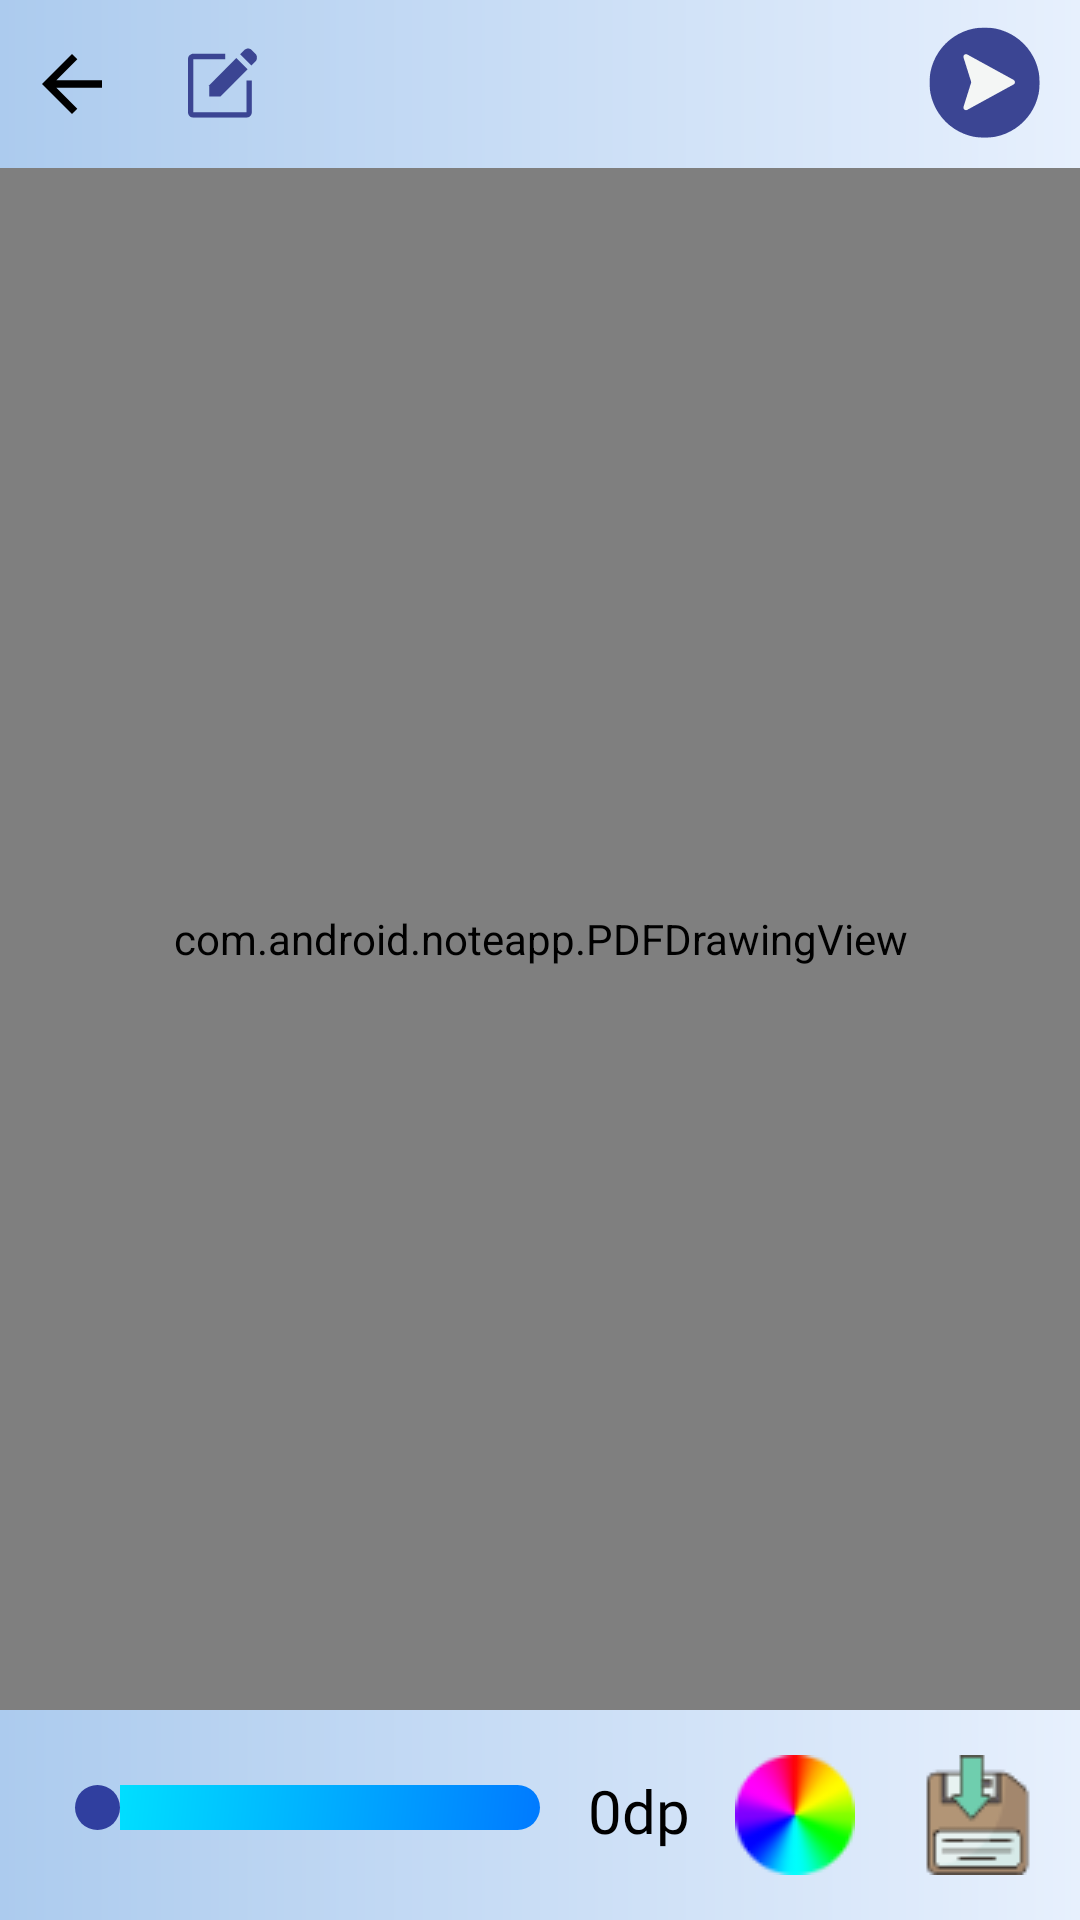

Produce the Android XML layout that renders to this screen, including the resource entries it uses.
<!-- AndroidManifest.xml: application theme Theme.NoteApp -->
<!-- res/layout/activity_pdf_edit.xml -->
<?xml version="1.0" encoding="utf-8"?>
<androidx.constraintlayout.widget.ConstraintLayout
    xmlns:android="http://schemas.android.com/apk/res/android"
    xmlns:app="http://schemas.android.com/apk/res-auto"
    xmlns:tools="http://schemas.android.com/tools"
    android:layout_width="match_parent"
    android:layout_height="match_parent"
    tools:context=".PdfEditActivity">

    <LinearLayout
        android:id="@+id/toolbar"
        android:layout_width="match_parent"
        android:layout_height="wrap_content"
        android:background="@drawable/gradient13"
        android:orientation="horizontal"
        android:padding="8dp"
        app:layout_constraintEnd_toEndOf="parent"
        app:layout_constraintStart_toStartOf="parent"
        app:layout_constraintTop_toTopOf="parent">

        
        <ImageView
            android:id="@+id/back_button"
            android:layout_width="wrap_content"
            android:layout_height="match_parent"
            android:layout_marginStart="1dp"
            android:layout_gravity="center_vertical"
            android:contentDescription="@string/back_btn"
            android:src="@drawable/ic_back" />

        
        <ImageView
            android:id="@+id/toggle_edit_mode1"
            android:layout_width="wrap_content"
            android:layout_height="wrap_content"
            android:layout_gravity="center_vertical"
            android:layout_marginStart="15dp"
            android:background="@drawable/button_toggle_edit_mode_selector"
            android:contentDescription="@string/toggle_edit_mode"
            android:padding="8dp"
            android:src="@drawable/icon_edit_ic"
            tools:ignore="ImageContrastCheck" />

        
        <ImageView
            android:id="@+id/show_toolbar_button1"
            android:layout_width="0dp"
            android:layout_height="match_parent"
            android:layout_gravity="center_vertical"
            android:src="@drawable/ic_show_toolbar"
            android:layout_weight="1"
            android:layout_marginStart="210dp"
            android:contentDescription="@string/show_toolbar_button"
            app:layout_constraintEnd_toEndOf="parent" />

    </LinearLayout>



    
    <com.github.barteksc.pdfviewer.PDFView
        android:id="@+id/pdfView"
        android:layout_width="0dp"
        android:layout_height="0dp"
        android:background="@color/white"
        app:layout_constraintBottom_toTopOf="@id/optionsHolder1"
        app:layout_constraintEnd_toEndOf="parent"
        app:layout_constraintStart_toStartOf="parent"
        app:layout_constraintTop_toBottomOf="@id/toolbar" />

    
    <com.android.noteapp.PDFDrawingView
        android:id="@+id/pdfDrawingView"
        android:layout_width="0dp"
        android:layout_height="0dp"
        app:layout_constraintBottom_toTopOf="@id/optionsHolder1"
        app:layout_constraintEnd_toEndOf="parent"
        app:layout_constraintStart_toStartOf="parent"
        app:layout_constraintTop_toBottomOf="@id/toolbar" />

    <LinearLayout
        android:id="@+id/optionsHolder1"
        android:layout_width="0dp"
        android:layout_height="wrap_content"
        android:background="@drawable/gradient13"
        android:orientation="horizontal"
        android:padding="15dp"
        app:layout_constraintEnd_toEndOf="parent"
        app:layout_constraintStart_toStartOf="parent"
        app:layout_constraintBottom_toBottomOf="parent">

        
        <SeekBar
            android:id="@+id/brush_size_seekbar1"
            android:layout_width="0dp"
            android:layout_height="15dp"
            android:layout_marginVertical="10dp"
            android:layout_weight="2"
            android:progressDrawable="@drawable/seekbar_progress"
            android:thumb="@drawable/seekbar_thumb"
            android:max="100"
            android:progress="1" />

        <TextView
            android:id="@+id/txtPenSize1"
            android:layout_width="wrap_content"
            android:layout_height="wrap_content"
            android:textColor="@color/black"
            android:textSize="20sp"
            android:fontFamily="@font/robotocondensed_regular"
            android:layout_marginEnd="15dp"
            android:layout_marginVertical="5dp"
            android:text="@string/_0dp"/>

        
        <ImageView
            android:id="@+id/color_palette_tool1"
            android:layout_width="wrap_content"
            android:layout_height="wrap_content"
            android:contentDescription="@string/tool_palette"
            android:src="@drawable/palette" />

        
        <ImageView
            android:id="@+id/save_button1"
            android:layout_width="wrap_content"
            android:layout_height="wrap_content"
            android:layout_marginStart="20dp"
            android:background="@drawable/save"
            android:contentDescription="@string/savebutton"
            app:layout_constraintEnd_toEndOf="parent"
            tools:ignore="TouchTargetSizeCheck,ImageContrastCheck" />

    </LinearLayout>

    
    <LinearLayout
        android:id="@+id/tool_dialog1"
        android:layout_width="wrap_content"
        android:layout_height="wrap_content"
        android:background="@drawable/gradient13"
        android:orientation="vertical"
        android:padding="8dp"
        android:visibility="gone"
        android:layout_marginTop="10dp"
        app:layout_constraintEnd_toEndOf="parent"
        app:layout_constraintTop_toBottomOf="@id/toolbar">

        
        <ImageView
            android:id="@+id/pencil_tool1"
            android:layout_width="wrap_content"
            android:paddingBottom="15dp"
            android:layout_height="wrap_content"
            android:contentDescription="@string/tool_pencil"
            android:src="@drawable/ic_pencil_tools" />

        
        <ImageView
            android:id="@+id/pen_tool1"
            android:layout_width="wrap_content"
            android:layout_height="wrap_content"
            android:paddingBottom="15dp"
            android:contentDescription="@string/tools_pen"
            android:src="@drawable/ic_pen_tools" />

        
        <ImageView
            android:id="@+id/highlighter_tool1"
            android:layout_width="wrap_content"
            android:layout_height="wrap_content"
            android:paddingBottom="15dp"
            android:contentDescription="@string/tools_highlighter"
            android:src="@drawable/highlight_tool" />

        
        <ImageView
            android:id="@+id/brush_tool1"
            android:layout_width="wrap_content"
            android:layout_height="wrap_content"
            android:paddingBottom="15dp"
            android:contentDescription="@string/tool_brush"
            android:src="@drawable/ic_brush_tools" />

        
        <ImageView
            android:id="@+id/paint_tool1"
            android:layout_width="wrap_content"
            android:layout_height="wrap_content"
            android:paddingBottom="15dp"
            android:contentDescription="@string/tool_paint"
            android:src="@drawable/ic_paint_tools" />

        <ImageView
            android:id="@+id/eraser1"
            android:layout_width="wrap_content"
            android:layout_height="wrap_content"
            android:paddingBottom="15dp"
            android:contentDescription="@string/erasers"
            android:src="@drawable/ic_eraser_tools" />

        
        <ImageView
            android:id="@+id/undo_button1"
            android:layout_width="wrap_content"
            android:layout_height="wrap_content"
            android:contentDescription="@string/undo"
            android:paddingBottom="15dp"
            android:src="@drawable/undo_ic" />
        
        <ImageView
            android:id="@+id/redo_button1"
            android:layout_width="wrap_content"
            android:layout_height="wrap_content"
            android:paddingBottom="15dp"
            android:contentDescription="@string/redo"
            android:src="@drawable/ic_redo" />

        
        <ImageView
            android:id="@+id/clear_button1"
            android:layout_width="wrap_content"
            android:layout_height="wrap_content"
            android:contentDescription="@string/clear"
            android:src="@drawable/ic_clear" />
    </LinearLayout>

    
    <androidx.recyclerview.widget.RecyclerView
        android:id="@+id/thumbnailRecyclerView"
        android:layout_width="match_parent"
        android:layout_height="wrap_content"
        android:visibility="gone"
        android:orientation="horizontal"
        android:padding="8dp"
        app:layoutManager="androidx.recyclerview.widget.LinearLayoutManager"
        app:layout_constraintTop_toBottomOf="@id/toolbar" />

</androidx.constraintlayout.widget.ConstraintLayout>
<!-- resources referenced by this layout -->
<resources>
  <color name="black">#FF000000</color>
  <color name="white">#FFFFFFFF</color>
  <!-- drawable gradient13 (drawable) -->
  <?xml version="1.0" encoding="utf-8"?>
  <shape xmlns:android="http://schemas.android.com/apk/res/android">
  
  
      
      <gradient
          android:type="linear"
          android:angle="0"
          android:startColor="#accbee"
          android:endColor="#e7f0fd">
  
      </gradient>
  
  
  </shape>
  <!-- drawable ic_back (drawable) -->
  <vector xmlns:android="http://schemas.android.com/apk/res/android"
      android:width="30dp"
      android:height="30dp"
      android:viewportWidth="24"
      android:viewportHeight="24">
  
      <path
          android:fillColor="#FF000000"
          android:pathData="M20,11H7.83l5.59,-5.59L12,4l-8,8 8,8 1.41,-1.41L7.83,13H20v-2z"/>
  </vector>
  <!-- drawable ic_clear (drawable) -->
  <vector android:height="40dp" android:tint="#5630FF"
      android:viewportHeight="24" android:viewportWidth="24"
      android:width="40dp" xmlns:android="http://schemas.android.com/apk/res/android">
      <path android:fillColor="@android:color/white" android:pathData="M19,6.41L17.59,5 12,10.59 6.41,5 5,6.41 10.59,12 5,17.59 6.41,19 12,13.41 17.59,19 19,17.59 13.41,12z"/>
  </vector>
  <!-- drawable seekbar_progress (drawable) -->
  <shape xmlns:android="http://schemas.android.com/apk/res/android"
      android:shape="rectangle">
      <corners android:radius="10dp" />
      <gradient
          android:startColor="@color/seekbar_progress_start_color"
          android:centerColor="@color/seekbar_progress_center_color"
          android:endColor="@color/seekbar_progress_end_color"
          android:angle="135" />
  </shape>
  <!-- drawable seekbar_thumb (drawable) -->
  <shape xmlns:android="http://schemas.android.com/apk/res/android"
      android:shape="oval">
      <size android:width="15dp" android:height="15dp" />
      <solid android:color="@color/seekbar_thumb_color" />
  </shape>
  <string name="_0dp">0dp</string>
  <string name="back_btn">back_btn</string>
  <string name="clear">clear</string>
  <string name="erasers">erasers</string>
  <string name="redo">redo</string>
  <string name="savebutton">saveButton</string>
  <string name="show_toolbar_button">show_toolbar_button</string>
  <string name="toggle_edit_mode">toggle_edit_mode</string>
  <string name="tool_brush">tool_brush</string>
  <string name="tool_paint">tool_paint</string>
  <string name="tool_palette">tool_palette</string>
  <string name="tool_pencil">tool_pencil</string>
  <string name="tools_highlighter">tools_highlighter</string>
  <string name="tools_pen">tools_pen</string>
  <string name="undo">undo</string>
  <color name="seekbar_progress_start_color">#007aff</color>
  <color name="seekbar_progress_center_color">#00b0ff</color>
  <color name="seekbar_progress_end_color">#00e5ff</color>
  <color name="seekbar_thumb_color">#303F9F</color>
  <color name="purple_500">#FF6200EE</color>
  <color name="purple_700">#FF3700B3</color>
  <color name="teal_200">#FF03DAC5</color>
  <color name="teal_700">#FF018786</color>
  <style name="PreferenceTheme">
          <item name="android:textColor">@color/black</item>
          <item name="android:textSize">16sp</item>
          <item name="android:padding">3dp</item>
          <item name="android:layout_marginTop">1dp</item>
          <item name="android:background">@color/white</item>
      </style>
  <style name="PreferenceCategory" parent="PreferenceTheme">
          <item name="android:textColor">@color/black</item>
          <item name="android:textSize">16sp</item>
          <item name="android:layout_marginTop">16dp</item>
      </style>
  <style name="Preference" parent="PreferenceTheme">
          <item name="android:textColor">@color/black</item>
          <item name="android:textSize">14sp</item>
          <item name="android:paddingTop">8dp</item>
          <item name="android:paddingBottom">8dp</item>
          <item name="android:paddingStart">16dp</item>
          <item name="android:paddingEnd">8dp</item>
      </style>
</resources>
